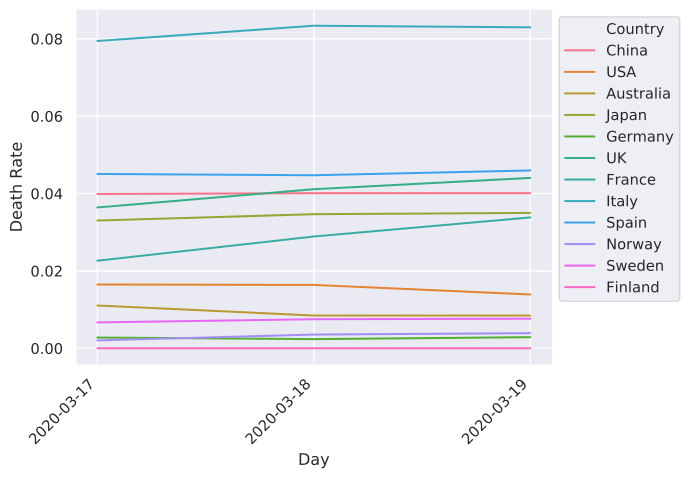

The data file committed next to this chart (first rows):
	2020-03-17	2020-03-18	2020-03-19
China	0.03989	0.0401	0.0401
Italy	0.07945	0.08339	0.08298
Iran	0.0611	0.06976	0.06976
S. Korea	0.009736	0.01062	0.01062
Spain	0.04507	0.04473	0.04597
Germany	0.002776	0.002369	0.002872
France	0.02264	0.0289	0.03383
USA	0.01649	0.01638	0.01391
Switzerland	0.009847	0.01076	0.0104
Norway	0.002041	0.003548	0.003911
UK	0.03641	0.04113	0.04405
Netherlands	0.02522	0.02828	0.03089
Sweden	0.006689	0.007513	0.007644
Belgium	0.008045	0.0117	0.0117
Denmark	0.004094	0.0053	0.005213
Japan	0.03303	0.03467	0.03499
Malaysia	0.002972	0.002222	0.002222
Qatar	0.0	0.0	0.0
Australia	0.01106	0.008463	0.008463
Canada	0.01423	0.01238	0.01248
Portugal	0.002232	0.003822	0.005096
Finland	0.0	0.0	0.0
